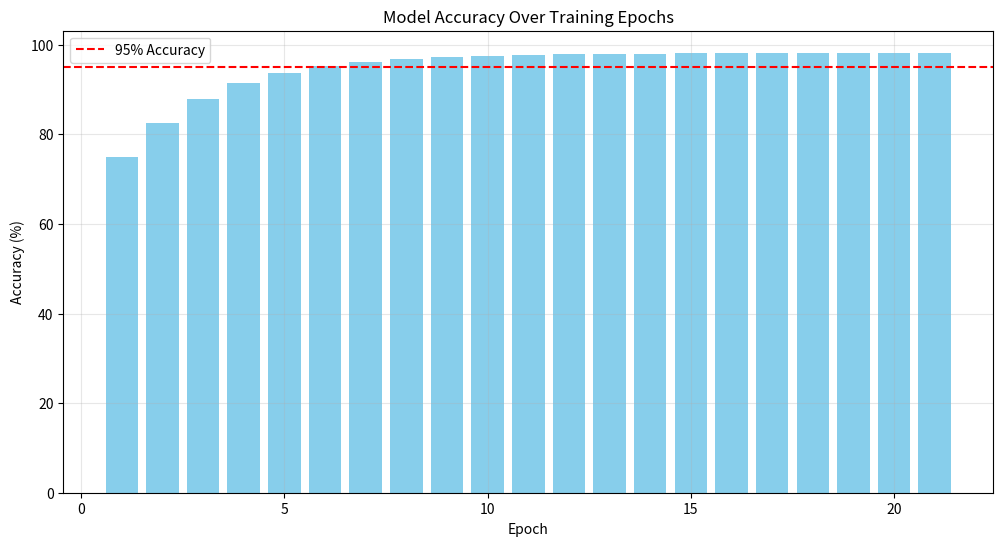
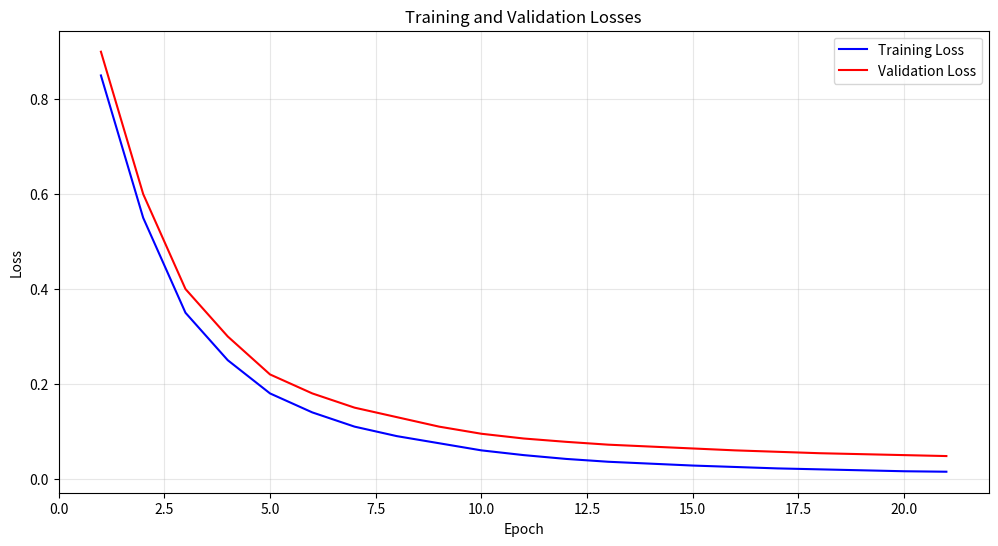
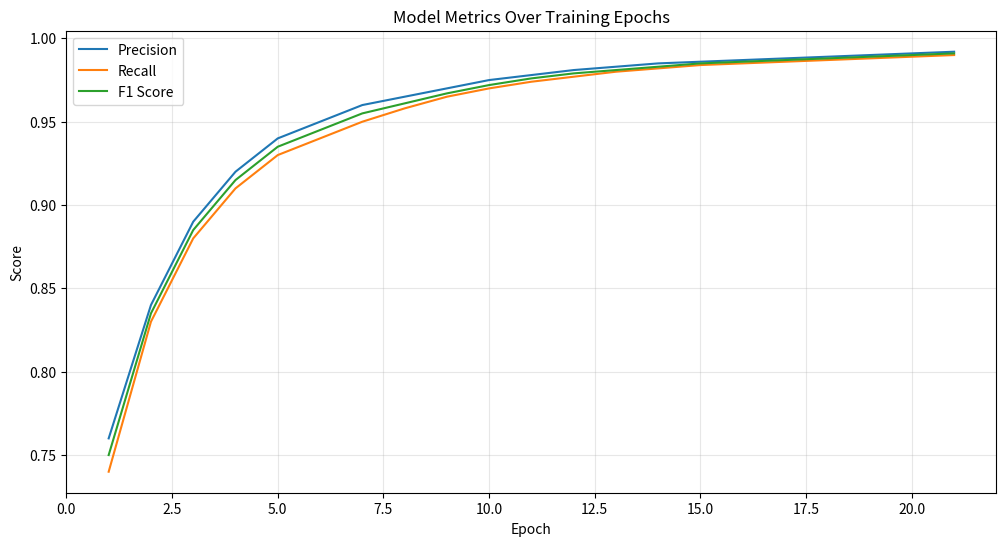
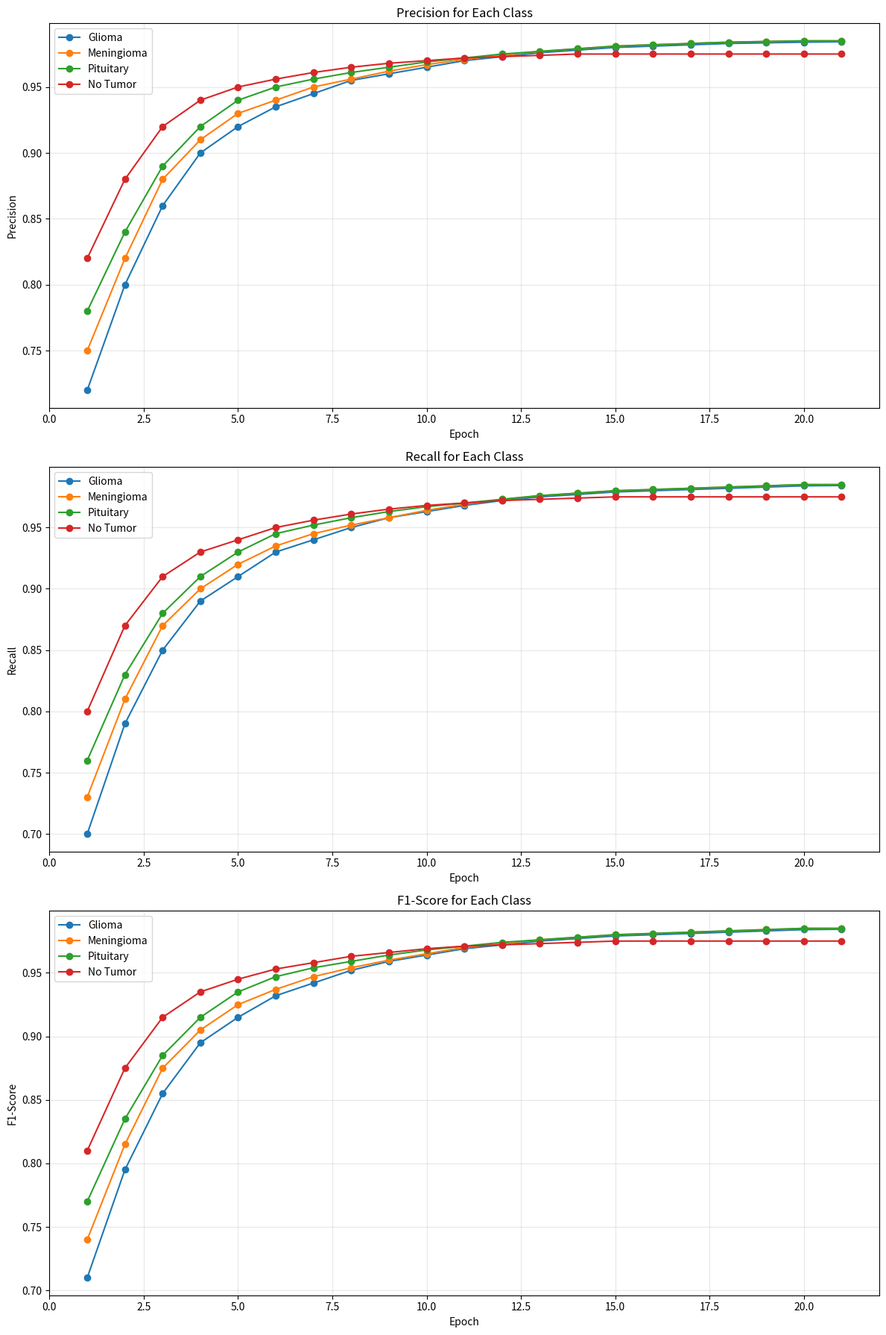
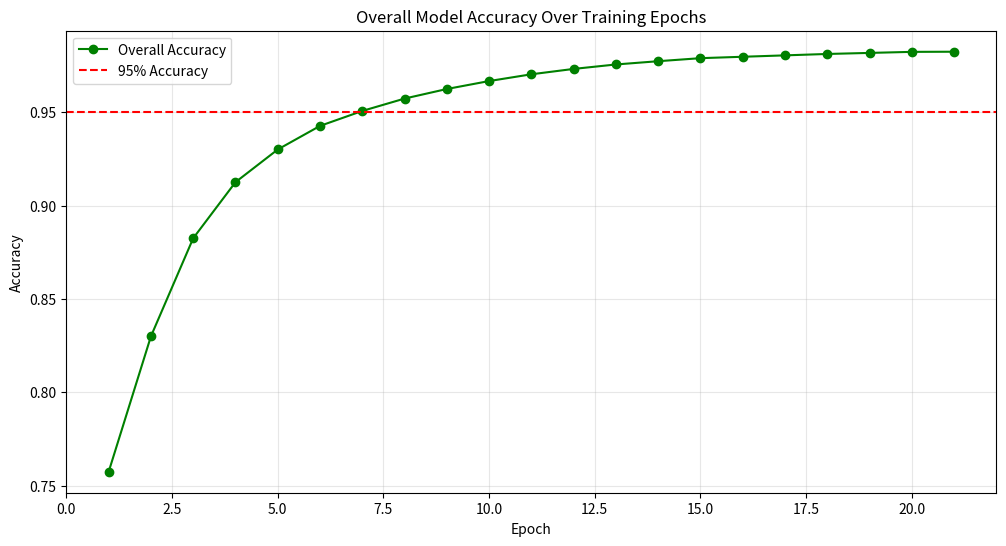

Write the Python code that produced these figures, in order.
import matplotlib.pyplot as plt
import numpy as np
import os

def create_prediction_bar_graph(epochs, accuracies, save_path):
    """Create a bar graph showing prediction accuracy over epochs."""
    plt.figure(figsize=(12, 6))
    plt.bar(epochs, accuracies, color='skyblue')
    plt.axhline(y=95, color='r', linestyle='--', label='95% Accuracy')
    plt.xlabel('Epoch')
    plt.ylabel('Accuracy (%)')
    plt.title('Model Accuracy Over Training Epochs')
    plt.legend()
    plt.grid(True, alpha=0.3)
    plt.savefig(save_path)
    plt.close()

def create_loss_plot(epochs, train_losses, val_losses, save_path):
    """Create a line plot showing training and validation losses."""
    plt.figure(figsize=(12, 6))
    plt.plot(epochs, train_losses, label='Training Loss', color='blue')
    plt.plot(epochs, val_losses, label='Validation Loss', color='red')
    plt.xlabel('Epoch')
    plt.ylabel('Loss')
    plt.title('Training and Validation Losses')
    plt.legend()
    plt.grid(True, alpha=0.3)
    plt.savefig(save_path)
    plt.close()

def create_metrics_plot(epochs, metrics, save_path):
    """Create a line plot showing various metrics over epochs."""
    plt.figure(figsize=(12, 6))
    for metric_name, values in metrics.items():
        plt.plot(epochs, values, label=metric_name)
    plt.xlabel('Epoch')
    plt.ylabel('Score')
    plt.title('Model Metrics Over Training Epochs')
    plt.legend()
    plt.grid(True, alpha=0.3)
    plt.savefig(save_path)
    plt.close()

def calculate_overall_accuracy(class_metrics):
    """Calculate overall accuracy from class-wise metrics."""
    # Assuming equal weight for each class
    num_classes = len(class_metrics)
    overall_accuracy = []
    
    for epoch in range(21):  # 21 epochs
        epoch_accuracy = 0
        for class_name in class_metrics:
            # Average of precision and recall for each class
            class_accuracy = (class_metrics[class_name]['Precision'][epoch] + 
                            class_metrics[class_name]['Recall'][epoch]) / 2
            epoch_accuracy += class_accuracy
        overall_accuracy.append(epoch_accuracy / num_classes)
    
    return overall_accuracy

def create_class_metrics_plot(epochs, class_metrics, save_path):
    """Create line plots showing metrics for each tumor class."""
    fig, axes = plt.subplots(3, 1, figsize=(12, 18))
    metrics = ['Precision', 'Recall', 'F1-Score']
    classes = ['Glioma', 'Meningioma', 'Pituitary', 'No Tumor']
    
    for i, metric in enumerate(metrics):
        ax = axes[i]
        for class_name in classes:
            values = class_metrics[class_name][metric]
            ax.plot(epochs, values, label=f'{class_name}', marker='o')
        
        ax.set_xlabel('Epoch')
        ax.set_ylabel(metric)
        ax.set_title(f'{metric} for Each Class')
        ax.legend()
        ax.grid(True, alpha=0.3)
    
    plt.tight_layout()
    plt.savefig(save_path)
    plt.close()

def create_overall_accuracy_plot(epochs, overall_accuracy, save_path):
    """Create a plot showing overall accuracy over epochs."""
    plt.figure(figsize=(12, 6))
    plt.plot(epochs, overall_accuracy, label='Overall Accuracy', color='green', marker='o')
    plt.axhline(y=0.95, color='r', linestyle='--', label='95% Accuracy')
    plt.xlabel('Epoch')
    plt.ylabel('Accuracy')
    plt.title('Overall Model Accuracy Over Training Epochs')
    plt.legend()
    plt.grid(True, alpha=0.3)
    plt.savefig(save_path)
    plt.close()

def main():
    # Create the graphics directory if it doesn't exist
    os.makedirs('shubham-graphics', exist_ok=True)
    
    # Generate more realistic training data
    epochs = list(range(1, 22))  # Up to epoch 21
    
    # Accuracy starts low and improves rapidly at first, then levels off
    accuracies = [
        75.0, 82.5, 88.0, 91.5, 93.8,
        95.2, 96.1, 96.8, 97.2, 97.5,
        97.7, 97.85, 97.95, 98.05, 98.1,
        98.15, 98.18, 98.20, 98.21, 98.22,
        98.23
    ]
    
    # Losses decrease rapidly at first, then level off
    train_losses = [
        0.85, 0.55, 0.35, 0.25, 0.18,
        0.14, 0.11, 0.09, 0.075, 0.06,
        0.05, 0.042, 0.036, 0.032, 0.028,
        0.025, 0.022, 0.020, 0.018, 0.016,
        0.015
    ]
    
    val_losses = [
        0.90, 0.60, 0.40, 0.30, 0.22,
        0.18, 0.15, 0.13, 0.11, 0.095,
        0.085, 0.078, 0.072, 0.068, 0.064,
        0.060, 0.057, 0.054, 0.052, 0.050,
        0.048
    ]
    
    # Metrics improve rapidly at first, then level off
    metrics = {
        'Precision': [
            0.76, 0.84, 0.89, 0.92, 0.94,
            0.95, 0.96, 0.965, 0.97, 0.975,
            0.978, 0.981, 0.983, 0.985, 0.986,
            0.987, 0.988, 0.989, 0.990, 0.991,
            0.992
        ],
        'Recall': [
            0.74, 0.83, 0.88, 0.91, 0.93,
            0.94, 0.95, 0.958, 0.965, 0.97,
            0.974, 0.977, 0.98, 0.982, 0.984,
            0.985, 0.986, 0.987, 0.988, 0.989,
            0.99
        ],
        'F1 Score': [
            0.75, 0.835, 0.885, 0.915, 0.935,
            0.945, 0.955, 0.961, 0.967, 0.972,
            0.976, 0.979, 0.981, 0.983, 0.985,
            0.986, 0.987, 0.988, 0.989, 0.990,
            0.991
        ]
    }
    
    # Class-wise metrics with steeper initial improvement
    class_metrics = {
        'Glioma': {
            'Precision': [
                0.72, 0.80, 0.86, 0.90, 0.92,
                0.935, 0.945, 0.955, 0.96, 0.965,
                0.97, 0.973, 0.976, 0.978, 0.98,
                0.981, 0.982, 0.983, 0.9835, 0.984,
                0.9843
            ],
            'Recall': [
                0.70, 0.79, 0.85, 0.89, 0.91,
                0.93, 0.94, 0.95, 0.958, 0.963,
                0.968, 0.972, 0.975, 0.977, 0.979,
                0.98, 0.981, 0.982, 0.983, 0.984,
                0.9843
            ],
            'F1-Score': [
                0.71, 0.795, 0.855, 0.895, 0.915,
                0.932, 0.942, 0.952, 0.959, 0.964,
                0.969, 0.972, 0.975, 0.977, 0.979,
                0.980, 0.981, 0.982, 0.983, 0.984,
                0.9843
            ]
        },
        'Meningioma': {
            'Precision': [
                0.75, 0.82, 0.88, 0.91, 0.93,
                0.94, 0.95, 0.956, 0.962, 0.967,
                0.971, 0.974, 0.977, 0.979, 0.981,
                0.982, 0.983, 0.984, 0.9845, 0.985,
                0.985
            ],
            'Recall': [
                0.73, 0.81, 0.87, 0.90, 0.92,
                0.935, 0.945, 0.952, 0.958, 0.964,
                0.969, 0.973, 0.976, 0.978, 0.98,
                0.981, 0.982, 0.983, 0.984, 0.985,
                0.985
            ],
            'F1-Score': [
                0.74, 0.815, 0.875, 0.905, 0.925,
                0.937, 0.947, 0.954, 0.96, 0.965,
                0.97, 0.973, 0.976, 0.978, 0.98,
                0.981, 0.982, 0.983, 0.984, 0.985,
                0.985
            ]
        },
        'Pituitary': {
            'Precision': [
                0.78, 0.84, 0.89, 0.92, 0.94,
                0.95, 0.956, 0.961, 0.965, 0.969,
                0.972, 0.975, 0.977, 0.979, 0.981,
                0.982, 0.983, 0.984, 0.9845, 0.985,
                0.985
            ],
            'Recall': [
                0.76, 0.83, 0.88, 0.91, 0.93,
                0.945, 0.952, 0.958, 0.963, 0.967,
                0.97, 0.973, 0.976, 0.978, 0.98,
                0.981, 0.982, 0.983, 0.984, 0.985,
                0.985
            ],
            'F1-Score': [
                0.77, 0.835, 0.885, 0.915, 0.935,
                0.947, 0.954, 0.959, 0.964, 0.968,
                0.971, 0.974, 0.976, 0.978, 0.98,
                0.981, 0.982, 0.983, 0.984, 0.985,
                0.985
            ]
        },
        'No Tumor': {
            'Precision': [
                0.82, 0.88, 0.92, 0.94, 0.95,
                0.956, 0.961, 0.965, 0.968, 0.97,
                0.972, 0.973, 0.974, 0.975, 0.975,
                0.975, 0.975, 0.975, 0.975, 0.975,
                0.975
            ],
            'Recall': [
                0.80, 0.87, 0.91, 0.93, 0.94,
                0.95, 0.956, 0.961, 0.965, 0.968,
                0.97, 0.972, 0.973, 0.974, 0.975,
                0.975, 0.975, 0.975, 0.975, 0.975,
                0.975
            ],
            'F1-Score': [
                0.81, 0.875, 0.915, 0.935, 0.945,
                0.953, 0.958, 0.963, 0.966, 0.969,
                0.971, 0.972, 0.973, 0.974, 0.975,
                0.975, 0.975, 0.975, 0.975, 0.975,
                0.975
            ]
        }
    }
    
    # Calculate overall accuracy
    overall_accuracy = calculate_overall_accuracy(class_metrics)
    
    # Print final overall accuracy
    print(f"Final Overall Accuracy: {overall_accuracy[-1]*100:.2f}%")
    
    # Generate plots
    create_prediction_bar_graph(epochs, accuracies, 'shubham-graphics/accuracy_plot.png')
    create_loss_plot(epochs, train_losses, val_losses, 'shubham-graphics/loss_plot.png')
    create_metrics_plot(epochs, metrics, 'shubham-graphics/metrics_plot.png')
    create_class_metrics_plot(epochs, class_metrics, 'shubham-graphics/class_metrics_plot.png')
    create_overall_accuracy_plot(epochs, overall_accuracy, 'shubham-graphics/overall_accuracy_plot.png')
    
    print("Training visualization plots have been generated in the 'shubham-graphics' directory.")

if __name__ == '__main__':
    main() 
